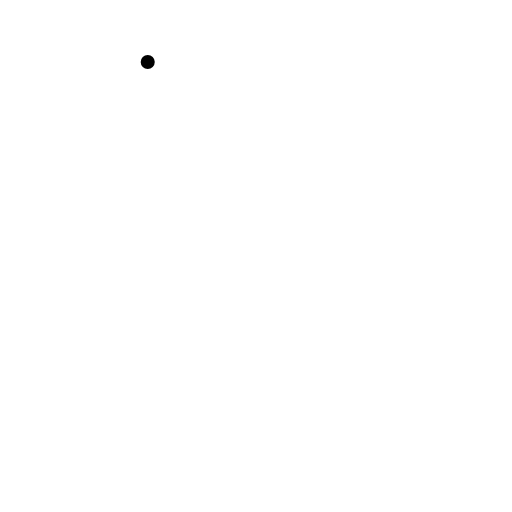
t = 0.00 s
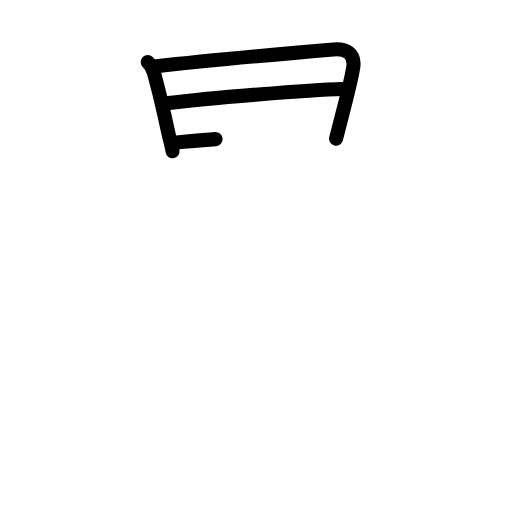
t = 3.25 s
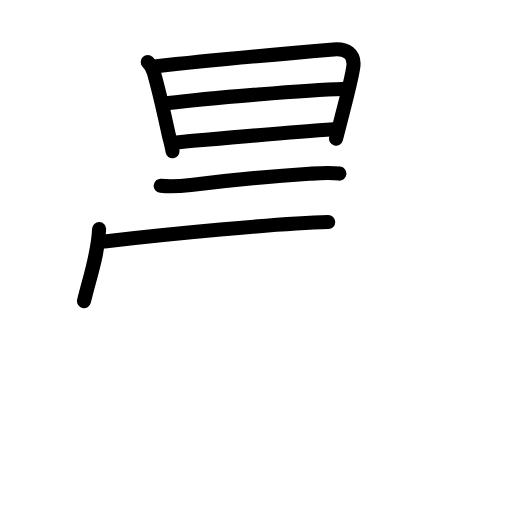
t = 6.38 s
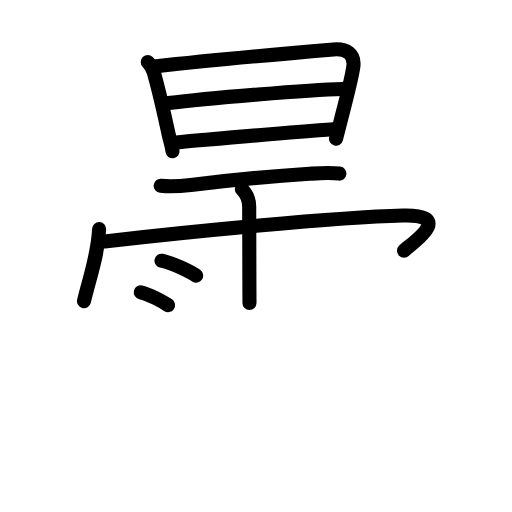
t = 9.75 s
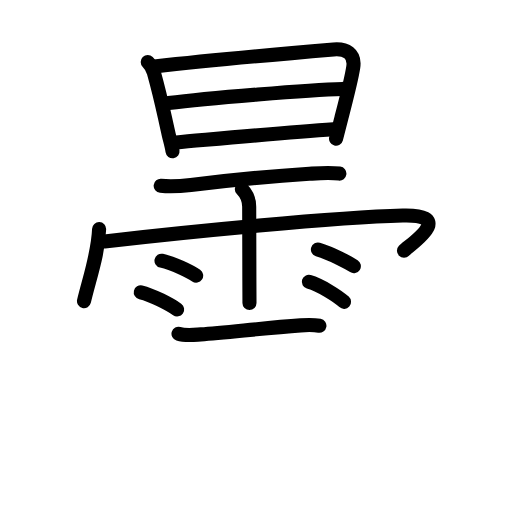
t = 12.75 s
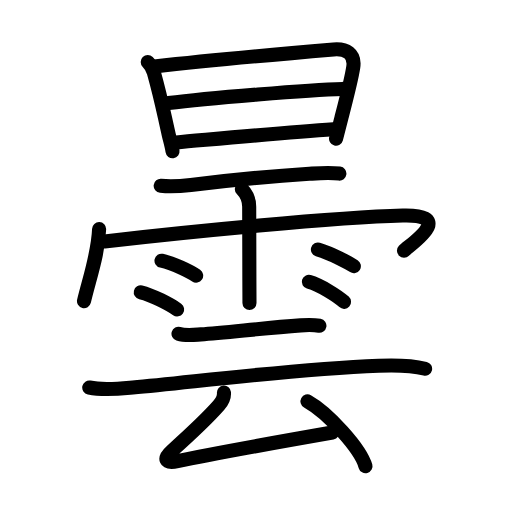
t = 16.00 s

The animated SVG that drew these frames (rendered in a browser with its animation timeline set to each time). Animation: 48 SMIL elements (animate=48); one cycle of 16.00 s.

<?xml version="1.0" encoding="UTF-8"?>
<!--
AniKanjiVG is licensed by CC-BY-SA Paul C. Sommerhoff (https://bitbucket.org/sommerhoff/anikanjivg).
AniKanjiVG uses KanjiVG which is licensed by CC-BY-SA Ulrich Apel (http://kanjivg.tagaini.net).
See also http://creativecommons.org/licenses/by-sa/3.0/
-->
<svg xmlns:kvg='http://kanjivg.tagaini.net' xmlns='http://www.w3.org/2000/svg' width='109' height='109' viewBox='0 0 109 109' style='fill:none;stroke:#000000;stroke-width:3;stroke-linecap:round;stroke-linejoin:round;' id="kvg:kanji_066c7"><g id="kvg:066c7" kvg:element="曇"><g id="kvg:066c7-g1" kvg:element="日" kvg:position="top" kvg:radical="general"><path id="kvg:066c7-s1" kvg:type="㇑" d="M31.45,13.2c0.67,0.67,1.11,1.53,1.31,2.25c1.61,5.79,1.99,8.08,3.17,13.26c0.27,1.19,0.63,2.35,0.8,3.49"><animate attributeName="d" begin="0.0s" dur="0.3333333333333333s" from="M31.45,13.2C31.45,13.2,31.45,13.2,31.45,13.2" to="M31.45,13.2c0.67,0.67,1.11,1.53,1.31,2.25" />
<animate attributeName="d" begin="0.3333333333333333s" dur="0.3333333333333333s" from="M31.45,13.2c0.67,0.67,1.11,1.53,1.31,2.25c0,0,0,0,0,0,0" to="M31.45,13.2c0.67,0.67,1.11,1.53,1.31,2.25c1.61,5.79,1.99,8.08,3.17,13.26" />
<animate attributeName="d" begin="0.6666666666666666s" dur="0.3333333333333333s" from="M31.45,13.2c0.67,0.67,1.11,1.53,1.31,2.25c1.61,5.79,1.99,8.08,3.17,13.26c0,0,0,0,0,0,0" to="M31.45,13.2c0.67,0.67,1.11,1.53,1.31,2.25c1.61,5.79,1.99,8.08,3.17,13.26c0.27,1.19,0.63,2.35,0.8,3.49" />
</path>
<path id="kvg:066c7-s2" kvg:type="㇕a" d="M32.88,14.14C46.5,12.62,62.94,11.21,71,10.52c2.67-0.23,4.62,0.91,4.21,3.74c-0.37,2.55-1.47,6.75-2.52,10.79c-0.41,1.55-0.8,3.08-1.15,4.48"><animate attributeName="d" begin="1.0s" dur="0.25s" from="M32.88,14.14C32.88,14.14,32.88,14.14,32.88,14.14" to="M32.88,14.14C46.5,12.62,62.94,11.21,71,10.52" />
<animate attributeName="d" begin="1.25s" dur="0.25s" from="M32.88,14.14C46.5,12.62,62.94,11.21,71,10.52c0,0,0,0,0,0,0" to="M32.88,14.14C46.5,12.62,62.94,11.21,71,10.52c2.67-0.23,4.62,0.91,4.21,3.74" />
<animate attributeName="d" begin="1.5s" dur="0.25s" from="M32.88,14.14C46.5,12.62,62.94,11.21,71,10.52c2.67-0.23,4.62,0.91,4.21,3.74c0,0,0,0,0,0,0" to="M32.88,14.14C46.5,12.62,62.94,11.21,71,10.52c2.67-0.23,4.62,0.91,4.21,3.74c-0.37,2.55-1.47,6.75-2.52,10.79" />
<animate attributeName="d" begin="1.75s" dur="0.25s" from="M32.88,14.14C46.5,12.62,62.94,11.21,71,10.52c2.67-0.23,4.62,0.91,4.21,3.74c-0.37,2.55-1.47,6.75-2.52,10.79c0,0,0,0,0,0,0" to="M32.88,14.14C46.5,12.62,62.94,11.21,71,10.52c2.67-0.23,4.62,0.91,4.21,3.74c-0.37,2.55-1.47,6.75-2.52,10.79c-0.41,1.55-0.8,3.08-1.15,4.48" />
<animate attributeName="d" begin="0s" dur="1.0s" from="M-100,-100" to="M-100,-100" />
</path>
<path id="kvg:066c7-s3" kvg:type="㇐a" d="M35.88,21.95c8.24-1.08,30.12-2.83,37.07-3.02"><animate attributeName="d" begin="2.0s" dur="1.0s" from="M35.88,21.95C35.88,21.95,35.88,21.95,35.88,21.95" to="M35.88,21.95c8.24-1.08,30.12-2.83,37.07-3.02" />
<animate attributeName="d" begin="0s" dur="2.0s" from="M-100,-100" to="M-100,-100" />
</path>
<path id="kvg:066c7-s4" kvg:type="㇐a" d="M37.53,30.33c8.1-0.71,23.43-2.15,33.47-2.83"><animate attributeName="d" begin="3.0s" dur="1.0s" from="M37.53,30.33C37.53,30.33,37.53,30.33,37.53,30.33" to="M37.53,30.33c8.1-0.71,23.43-2.15,33.47-2.83" />
<animate attributeName="d" begin="0s" dur="3.0s" from="M-100,-100" to="M-100,-100" />
</path>
</g>
<g id="kvg:066c7-g2" kvg:element="雲" kvg:position="bottom"><g id="kvg:066c7-g3" kvg:element="雨" kvg:variant="true" kvg:position="top"><path id="kvg:066c7-s5" kvg:type="㇐" d="M34.21,39.56c2.2,0.23,4.24,0.08,6.42-0.18c5.47-0.67,16.34-1.84,25.25-2.39c2.12-0.13,4.26-0.3,6.37-0.03"><animate attributeName="d" begin="4.0s" dur="0.3333333333333333s" from="M34.21,39.56C34.21,39.56,34.21,39.56,34.21,39.56" to="M34.21,39.56c2.2,0.23,4.24,0.08,6.42-0.18" />
<animate attributeName="d" begin="4.333333333333333s" dur="0.3333333333333333s" from="M34.21,39.56c2.2,0.23,4.24,0.08,6.42-0.18c0,0,0,0,0,0,0" to="M34.21,39.56c2.2,0.23,4.24,0.08,6.42-0.18c5.47-0.67,16.34-1.84,25.25-2.39" />
<animate attributeName="d" begin="4.666666666666667s" dur="0.3333333333333333s" from="M34.21,39.56c2.2,0.23,4.24,0.08,6.42-0.18c5.47-0.67,16.34-1.84,25.25-2.39c0,0,0,0,0,0,0" to="M34.21,39.56c2.2,0.23,4.24,0.08,6.42-0.18c5.47-0.67,16.34-1.84,25.25-2.39c2.12-0.13,4.26-0.3,6.37-0.03" />
<animate attributeName="d" begin="0s" dur="4.0s" from="M-100,-100" to="M-100,-100" />
</path>
<path id="kvg:066c7-s6" kvg:type="㇔/㇑" d="M21.1,48.77c-0.2,5.28-1.95,10.09-3.22,15.35"><animate attributeName="d" begin="5.0s" dur="1.0s" from="M21.1,48.77C21.1,48.77,21.1,48.77,21.1,48.77" to="M21.1,48.77c-0.2,5.28-1.95,10.09-3.22,15.35" />
<animate attributeName="d" begin="0s" dur="5.0s" from="M-100,-100" to="M-100,-100" />
</path>
<path id="kvg:066c7-s7" kvg:type="㇖b/㇆" d="M22.25,51.4c17.62-2.03,49-5.13,63.5-5.51c11.49-0.3,1.54,6.18,0.25,7.5"><animate attributeName="d" begin="6.0s" dur="0.5s" from="M22.25,51.4C22.25,51.4,22.25,51.4,22.25,51.4" to="M22.25,51.4c17.62-2.03,49-5.13,63.5-5.51" />
<animate attributeName="d" begin="6.5s" dur="0.5s" from="M22.25,51.4c17.62-2.03,49-5.13,63.5-5.51c0,0,0,0,0,0,0" to="M22.25,51.4c17.62-2.03,49-5.13,63.5-5.51c11.49-0.3,1.54,6.18,0.25,7.5" />
<animate attributeName="d" begin="0s" dur="6.0s" from="M-100,-100" to="M-100,-100" />
</path>
<path id="kvg:066c7-s8" kvg:type="㇑" d="M51.48,40.25c1.07,1.07,1.57,2.5,1.57,3.78c0,1.38,0.03,9.99,0.04,15.59c0.01,2.74,0.02,4.76,0.02,4.87"><animate attributeName="d" begin="7.0s" dur="0.3333333333333333s" from="M51.48,40.25C51.48,40.25,51.48,40.25,51.48,40.25" to="M51.48,40.25c1.07,1.07,1.57,2.5,1.57,3.78" />
<animate attributeName="d" begin="7.333333333333333s" dur="0.3333333333333333s" from="M51.48,40.25c1.07,1.07,1.57,2.5,1.57,3.78c0,0,0,0,0,0,0" to="M51.48,40.25c1.07,1.07,1.57,2.5,1.57,3.78c0,1.38,0.03,9.99,0.04,15.59" />
<animate attributeName="d" begin="7.666666666666667s" dur="0.3333333333333333s" from="M51.48,40.25c1.07,1.07,1.57,2.5,1.57,3.78c0,1.38,0.03,9.99,0.04,15.59c0,0,0,0,0,0,0" to="M51.48,40.25c1.07,1.07,1.57,2.5,1.57,3.78c0,1.38,0.03,9.99,0.04,15.59c0.01,2.74,0.02,4.76,0.02,4.87" />
<animate attributeName="d" begin="0s" dur="7.0s" from="M-100,-100" to="M-100,-100" />
</path>
<path id="kvg:066c7-s9" kvg:type="㇔" d="M34.38,55.5c2.54,0.56,6,2.24,7.38,3.18"><animate attributeName="d" begin="8.0s" dur="1.0s" from="M34.38,55.5C34.38,55.5,34.38,55.5,34.38,55.5" to="M34.38,55.5c2.54,0.56,6,2.24,7.38,3.18" />
<animate attributeName="d" begin="0s" dur="8.0s" from="M-100,-100" to="M-100,-100" />
</path>
<path id="kvg:066c7-s10" kvg:type="㇔" d="M29.97,62.22c2.5,0.58,6.37,2.69,7.74,3.65"><animate attributeName="d" begin="9.0s" dur="1.0s" from="M29.97,62.22C29.97,62.22,29.97,62.22,29.97,62.22" to="M29.97,62.22c2.5,0.58,6.37,2.69,7.74,3.65" />
<animate attributeName="d" begin="0s" dur="9.0s" from="M-100,-100" to="M-100,-100" />
</path>
<path id="kvg:066c7-s11" kvg:type="㇔" d="M67.68,53.11c3.02,0.92,6.44,2.77,7.65,3.54"><animate attributeName="d" begin="10.0s" dur="1.0s" from="M67.68,53.11C67.68,53.11,67.68,53.11,67.68,53.11" to="M67.68,53.11c3.02,0.92,6.44,2.77,7.65,3.54" />
<animate attributeName="d" begin="0s" dur="10.0s" from="M-100,-100" to="M-100,-100" />
</path>
<path id="kvg:066c7-s12" kvg:type="㇔" d="M65.75,60c2.57,0.75,6.08,3.01,7.49,4.26"><animate attributeName="d" begin="11.0s" dur="1.0s" from="M65.75,60C65.75,60,65.75,60,65.75,60" to="M65.75,60c2.57,0.75,6.08,3.01,7.49,4.26" />
<animate attributeName="d" begin="0s" dur="11.0s" from="M-100,-100" to="M-100,-100" />
</path>
</g>
<g id="kvg:066c7-g4" kvg:element="云" kvg:position="bottom"><g id="kvg:066c7-g5" kvg:element="二"><path id="kvg:066c7-s13" kvg:type="㇐" d="M38,71.05c1.45,0.45,3.27,0.23,4.77,0.14c5.35-0.33,13.07-1.34,21.23-1.92c1.38-0.1,2.64-0.16,4,0.09"><animate attributeName="d" begin="12.0s" dur="0.3333333333333333s" from="M38,71.05C38,71.05,38,71.05,38,71.05" to="M38,71.05c1.45,0.45,3.27,0.23,4.77,0.14" />
<animate attributeName="d" begin="12.333333333333334s" dur="0.3333333333333333s" from="M38,71.05c1.45,0.45,3.27,0.23,4.77,0.14c0,0,0,0,0,0,0" to="M38,71.05c1.45,0.45,3.27,0.23,4.77,0.14c5.35-0.33,13.07-1.34,21.23-1.92" />
<animate attributeName="d" begin="12.666666666666666s" dur="0.3333333333333333s" from="M38,71.05c1.45,0.45,3.27,0.23,4.77,0.14c5.35-0.33,13.07-1.34,21.23-1.92c0,0,0,0,0,0,0" to="M38,71.05c1.45,0.45,3.27,0.23,4.77,0.14c5.35-0.33,13.07-1.34,21.23-1.92c1.38-0.1,2.64-0.16,4,0.09" />
<animate attributeName="d" begin="0s" dur="12.0s" from="M-100,-100" to="M-100,-100" />
</path>
<path id="kvg:066c7-s14" kvg:type="㇐" d="M19,82.5c3.04,0.63,6.22,0.27,9.27-0.01c13.03-1.17,33.23-3.83,52.36-4.63c3.39-0.14,6.87-0.11,9.87,0.64"><animate attributeName="d" begin="13.0s" dur="0.3333333333333333s" from="M19,82.5C19,82.5,19,82.5,19,82.5" to="M19,82.5c3.04,0.63,6.22,0.27,9.27-0.01" />
<animate attributeName="d" begin="13.333333333333334s" dur="0.3333333333333333s" from="M19,82.5c3.04,0.63,6.22,0.27,9.27-0.01c0,0,0,0,0,0,0" to="M19,82.5c3.04,0.63,6.22,0.27,9.27-0.01c13.03-1.17,33.23-3.83,52.36-4.63" />
<animate attributeName="d" begin="13.666666666666666s" dur="0.3333333333333333s" from="M19,82.5c3.04,0.63,6.22,0.27,9.27-0.01c13.03-1.17,33.23-3.83,52.36-4.63c0,0,0,0,0,0,0" to="M19,82.5c3.04,0.63,6.22,0.27,9.27-0.01c13.03-1.17,33.23-3.83,52.36-4.63c3.39-0.14,6.87-0.11,9.87,0.64" />
<animate attributeName="d" begin="0s" dur="13.0s" from="M-100,-100" to="M-100,-100" />
</path>
</g>
<g id="kvg:066c7-g6" kvg:element="厶"><path id="kvg:066c7-s15" kvg:type="㇜" d="M47.68,83.59c0.07,0.93-0.34,1.83-1.11,2.72c-2.57,2.94-5.82,5.94-10.04,9.73c-1.74,1.56-1.5,2.75,1.26,2.15c7.71-1.68,19.84-3.81,32.96-6.11"><animate attributeName="d" begin="14.0s" dur="0.25s" from="M47.68,83.59C47.68,83.59,47.68,83.59,47.68,83.59" to="M47.68,83.59c0.07,0.93-0.34,1.83-1.11,2.72" />
<animate attributeName="d" begin="14.25s" dur="0.25s" from="M47.68,83.59c0.07,0.93-0.34,1.83-1.11,2.72c0,0,0,0,0,0,0" to="M47.68,83.59c0.07,0.93-0.34,1.83-1.11,2.72c-2.57,2.94-5.82,5.94-10.04,9.73" />
<animate attributeName="d" begin="14.5s" dur="0.25s" from="M47.68,83.59c0.07,0.93-0.34,1.83-1.11,2.72c-2.57,2.94-5.82,5.94-10.04,9.73c0,0,0,0,0,0,0" to="M47.68,83.59c0.07,0.93-0.34,1.83-1.11,2.72c-2.57,2.94-5.82,5.94-10.04,9.73c-1.74,1.56-1.5,2.75,1.26,2.15" />
<animate attributeName="d" begin="14.75s" dur="0.25s" from="M47.68,83.59c0.07,0.93-0.34,1.83-1.11,2.72c-2.57,2.94-5.82,5.94-10.04,9.73c-1.74,1.56-1.5,2.75,1.26,2.15c0,0,0,0,0,0,0" to="M47.68,83.59c0.07,0.93-0.34,1.83-1.11,2.72c-2.57,2.94-5.82,5.94-10.04,9.73c-1.74,1.56-1.5,2.75,1.26,2.15c7.71-1.68,19.84-3.81,32.96-6.11" />
<animate attributeName="d" begin="0s" dur="14.0s" from="M-100,-100" to="M-100,-100" />
</path>
<path id="kvg:066c7-s16" kvg:type="㇔" d="M65.46,85.44c4.36,2.44,11.26,10.02,12.35,13.81"><animate attributeName="d" begin="15.0s" dur="1.0s" from="M65.46,85.44C65.46,85.44,65.46,85.44,65.46,85.44" to="M65.46,85.44c4.36,2.44,11.26,10.02,12.35,13.81" />
<animate attributeName="d" begin="0s" dur="15.0s" from="M-100,-100" to="M-100,-100" />
</path>
</g>
</g>
</g>
</g>
</svg>
